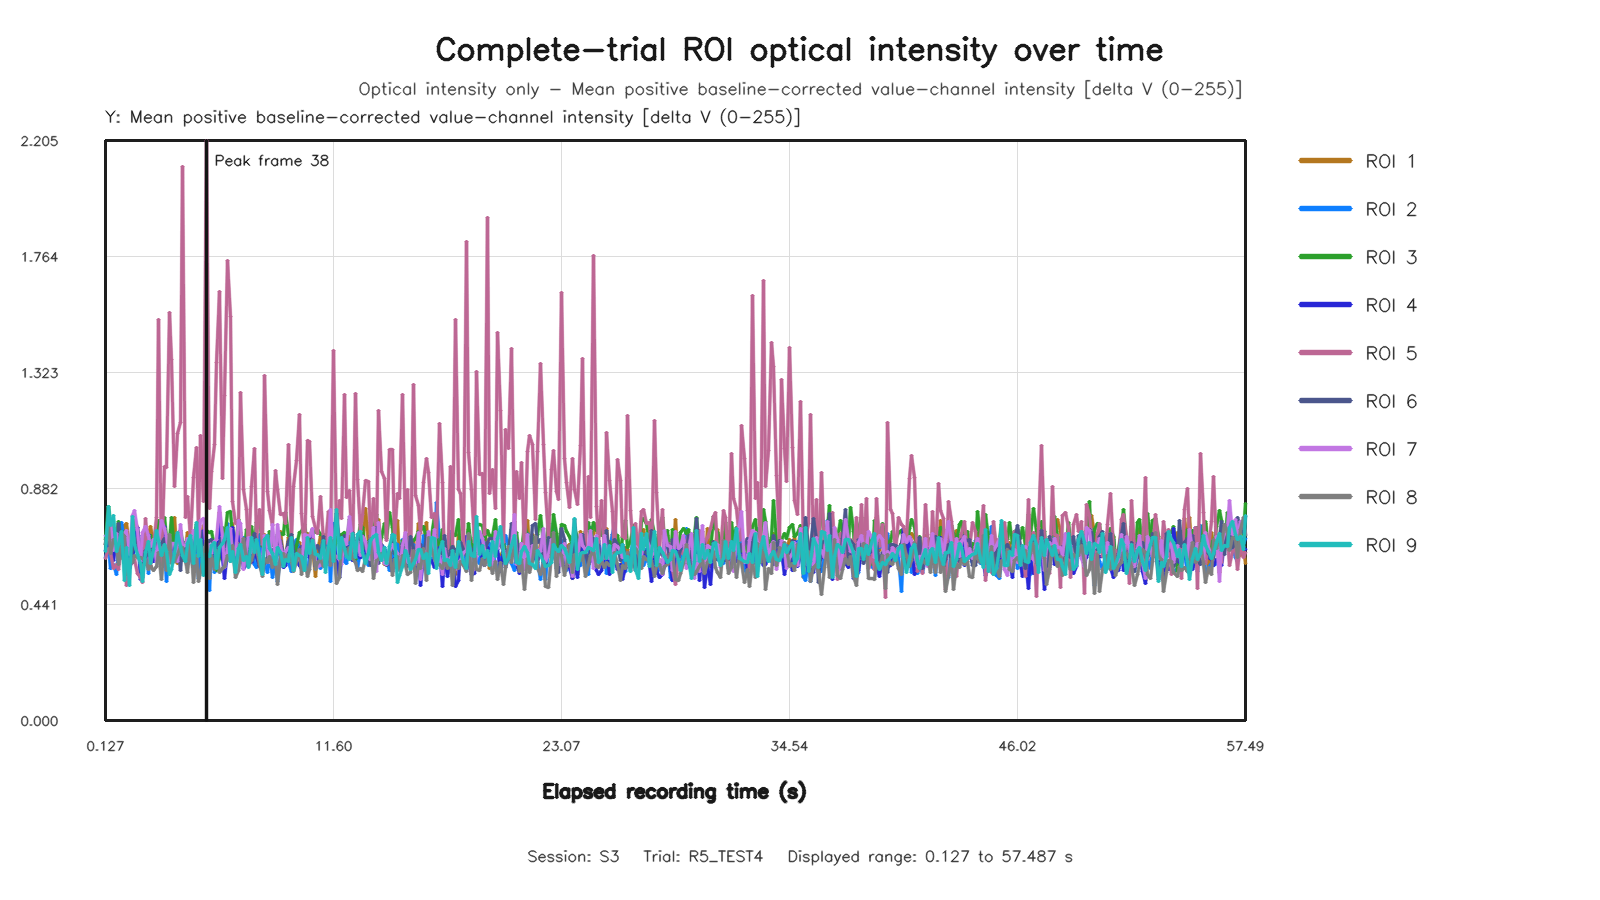

The file beside this chart, header and first rows:
capture_frame_id, elapsed_time_s, roi1_value, roi2_value, roi3_value, roi4_value, roi5_value, roi6_value, roi7_value, roi8_value, roi9_value
0, 0.1275, 0.6677, 0.6204, 0.6882, 0.6463, 0.6169, 0.6686, 0.7047, 0.6731, 0.6417
1, 0.2555, 0.7242, 0.6683, 0.8134, 0.6697, 0.6552, 0.7477, 0.6899, 0.7407, 0.8146
2, 0.3994, 0.7133, 0.5787, 0.7499, 0.6909, 0.6394, 0.7107, 0.7581, 0.6365, 0.7415
3, 0.5281, 0.6507, 0.5917, 0.7355, 0.608, 0.578, 0.727, 0.6467, 0.6883, 0.7779
4, 0.6698, 0.6942, 0.5534, 0.7007, 0.6903, 0.5946, 0.6507, 0.7104, 0.6677, 0.6417
5, 0.7994, 0.6073, 0.6511, 0.7565, 0.6783, 0.5754, 0.7481, 0.6381, 0.5914, 0.6689
6, 0.9295, 0.6189, 0.754, 0.6646, 0.6448, 0.67, 0.6385, 0.7079, 0.7139, 0.7205
7, 1.072, 0.7408, 0.6754, 0.72, 0.7128, 0.632, 0.6094, 0.7109, 0.6984, 0.5333
8, 1.205, 0.7479, 0.5974, 0.6603, 0.6634, 0.5148, 0.613, 0.7228, 0.5547, 0.6562
9, 1.327, 0.6622, 0.5809, 0.6408, 0.5887, 0.58, 0.5772, 0.6328, 0.6135, 0.512
10, 1.484, 0.7173, 0.6625, 0.7348, 0.599, 0.6058, 0.6494, 0.778, 0.6015, 0.7756
11, 1.602, 0.7595, 0.6746, 0.7113, 0.6674, 0.6133, 0.6534, 0.7972, 0.6277, 0.6674
12, 1.728, 0.7334, 0.6665, 0.7236, 0.7334, 0.5599, 0.6965, 0.7221, 0.6184, 0.6304
13, 1.871, 0.6184, 0.6438, 0.6399, 0.5342, 0.5419, 0.6009, 0.6036, 0.6183, 0.5955
14, 2, 0.6776, 0.5421, 0.6258, 0.7039, 0.5234, 0.6001, 0.7146, 0.617, 0.5299
15, 2.149, 0.593, 0.7041, 0.6292, 0.62, 0.7686, 0.6478, 0.7371, 0.613, 0.6376
16, 2.271, 0.7035, 0.5605, 0.7078, 0.7076, 0.6272, 0.6267, 0.7029, 0.5724, 0.6802
17, 2.412, 0.7361, 0.6619, 0.7053, 0.6247, 0.59, 0.6554, 0.663, 0.5907, 0.5951
18, 2.527, 0.6807, 0.649, 0.6536, 0.6054, 0.6658, 0.6456, 0.6892, 0.5721, 0.6494
19, 2.676, 0.7027, 0.6093, 0.6726, 0.6364, 0.7736, 0.6754, 0.6063, 0.586, 0.7217
20, 2.8, 0.6357, 0.6671, 0.7606, 0.6948, 1.525, 0.6586, 0.6807, 0.6388, 0.6855
21, 2.952, 0.6918, 0.6018, 0.6376, 0.6738, 0.5922, 0.6713, 0.7623, 0.538, 0.6268
22, 3.071, 0.7107, 0.6599, 0.7734, 0.738, 0.9646, 0.6905, 0.7307, 0.6646, 0.6681
23, 3.2, 0.6561, 0.5282, 0.6969, 0.604, 0.9627, 0.6597, 0.6992, 0.5716, 0.6432
24, 3.337, 0.6439, 0.6881, 0.6856, 0.6668, 1.55, 0.6244, 0.6026, 0.7055, 0.5557
25, 3.472, 0.6306, 0.6128, 0.773, 0.6492, 1.372, 0.6165, 0.6721, 0.5977, 0.5738
26, 3.609, 0.7709, 0.6753, 0.6511, 0.6561, 0.8886, 0.6293, 0.6719, 0.6033, 0.6362
27, 3.728, 0.598, 0.7067, 0.677, 0.644, 1.09, 0.6975, 0.6063, 0.6325, 0.7145
28, 3.884, 0.7242, 0.6925, 0.722, 0.6107, 1.134, 0.5719, 0.746, 0.6621, 0.6634
29, 4, 0.6078, 0.6584, 0.6801, 0.6252, 2.105, 0.681, 0.6616, 0.6571, 0.6255
30, 4.128, 0.6531, 0.6572, 0.6402, 0.6278, 0.7736, 0.6056, 0.665, 0.6083, 0.6061
31, 4.276, 0.7154, 0.597, 0.6886, 0.6657, 0.8514, 0.5933, 0.6908, 0.5615, 0.673
32, 4.4, 0.6298, 0.6249, 0.6603, 0.6705, 0.6935, 0.692, 0.6433, 0.6883, 0.7034
33, 4.53, 0.6642, 0.5812, 0.6776, 0.6746, 0.9253, 0.6393, 0.7234, 0.5258, 0.5955
34, 4.702, 0.7351, 0.6586, 0.7437, 0.6905, 1.039, 0.6933, 0.6712, 0.6256, 0.7513
35, 4.81, 0.6969, 0.5403, 0.6804, 0.6677, 0.7316, 0.6378, 0.6821, 0.5279, 0.6244
36, 4.928, 0.6877, 0.6325, 0.685, 0.6251, 1.084, 0.7174, 0.7586, 0.5636, 0.6892
37, 5.079, 0.7403, 0.6216, 0.6685, 0.7225, 0.8322, 0.5812, 0.7671, 0.6219, 0.5514
38, 5.199, 0.6798, 0.6462, 0.724, 0.6372, 2.205, 0.6486, 0.6449, 0.6858, 0.6355
39, 5.339, 0.5998, 0.4931, 0.714, 0.5917, 0.8055, 0.6852, 0.6675, 0.5416, 0.6217
40, 5.471, 0.6387, 0.6647, 0.7179, 0.6063, 0.945, 0.6871, 0.6357, 0.6275, 0.667
41, 5.616, 0.5995, 0.5638, 0.66, 0.6642, 1.049, 0.6665, 0.6812, 0.5751, 0.6783
42, 5.736, 0.6644, 0.6166, 0.5704, 0.6046, 1.36, 0.6143, 0.6876, 0.6458, 0.577
43, 5.872, 0.7891, 0.6397, 0.6203, 0.7463, 1.63, 0.6712, 0.8134, 0.5623, 0.6589
44, 6.006, 0.613, 0.6788, 0.7343, 0.6211, 0.9216, 0.7002, 0.6977, 0.5796, 0.6713
45, 6.128, 0.6484, 0.6582, 0.6838, 0.5399, 1.235, 0.6378, 0.58, 0.586, 0.6875
46, 6.282, 0.6573, 0.75, 0.7906, 0.6472, 1.749, 0.7174, 0.6524, 0.6261, 0.7324
47, 6.4, 0.7005, 0.6535, 0.7954, 0.714, 1.535, 0.6966, 0.7314, 0.6029, 0.6051
48, 6.536, 0.7483, 0.6893, 0.7001, 0.7326, 0.8336, 0.6628, 0.6171, 0.6663, 0.6445
49, 6.671, 0.604, 0.6005, 0.6545, 0.666, 0.7479, 0.6418, 0.6369, 0.5449, 0.5627
50, 6.82, 0.756, 0.6301, 0.7656, 0.7003, 0.7585, 0.6447, 0.7623, 0.5716, 0.6534
51, 6.927, 0.714, 0.6578, 0.6834, 0.6792, 1.249, 0.6725, 0.749, 0.6205, 0.6694
52, 7.081, 0.642, 0.6974, 0.5986, 0.5772, 0.8777, 0.6783, 0.5755, 0.693, 0.6078
53, 7.2, 0.6589, 0.6699, 0.7268, 0.5924, 0.8017, 0.6902, 0.6502, 0.6151, 0.624
54, 7.33, 0.7223, 0.6576, 0.7, 0.6832, 0.6486, 0.6317, 0.697, 0.585, 0.5823
55, 7.486, 0.7201, 0.6802, 0.7371, 0.6, 0.8897, 0.6804, 0.639, 0.6085, 0.6973
56, 7.6, 0.6959, 0.5936, 0.6607, 0.6411, 1.033, 0.711, 0.6574, 0.6482, 0.64
57, 7.737, 0.6174, 0.5807, 0.7529, 0.6227, 0.6922, 0.6601, 0.6522, 0.6757, 0.6866
58, 7.871, 0.62, 0.7064, 0.7798, 0.5897, 0.8015, 0.5869, 0.6116, 0.5935, 0.6264
59, 8.016, 0.684, 0.5678, 0.6598, 0.5693, 0.6709, 0.5917, 0.6136, 0.5479, 0.5559
... 371 more rows
